Run: headless pygame with SDL's dummy video driver; simulated clock (each Clock.tick advances the game by its frame time, no real sleeping); random seed 0; keys injected as events and as key.get_pressed() state; no mouse input.
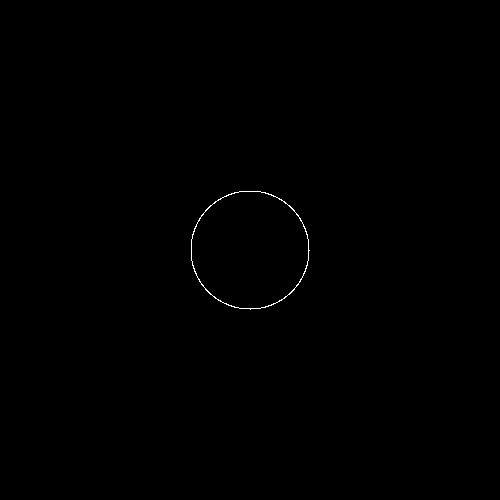
Frame 1 of 4 · flips 1–60 · no input
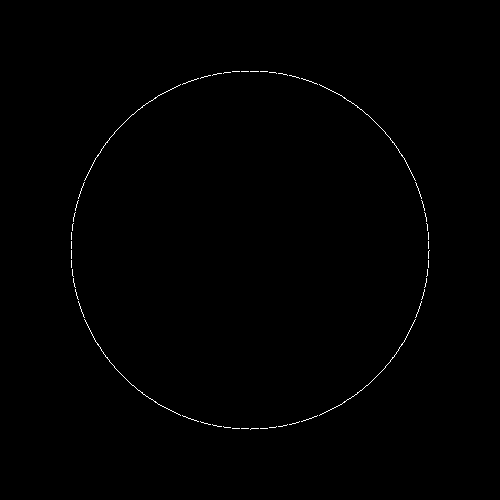
Frame 2 of 4 · flips 61–180 · tapped SPACE, RETURN · held RIGHT (→), D
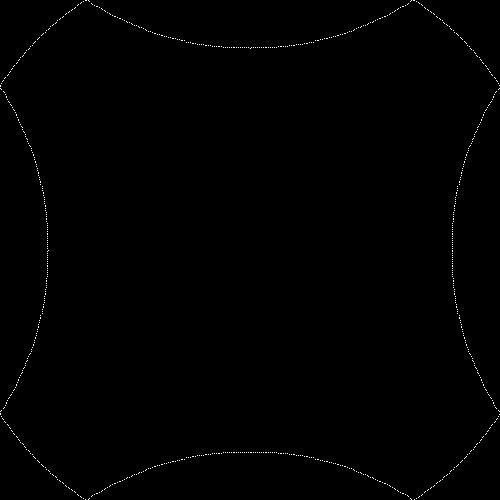
Frame 3 of 4 · flips 181–300 · held DOWN (↓), S
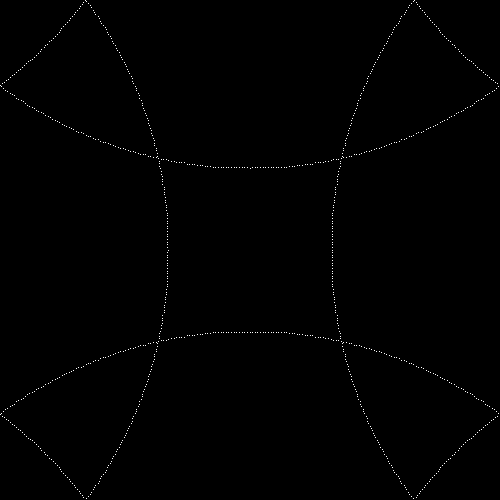
Frame 4 of 4 · flips 301–420 · held LEFT (←), A, UP (↑), W

The pygame program that drew these frames:

import math

import pygame


class Point:
    def __init__(self, position: list[float, float], direction: float, playground_size: tuple[int, int]):
        """
        :param position: The starting position of the point.
        :param direction: The direction, in radians, to initially move in.
        :param playground_size: The size of the area in which the point moves.
        """

        self.position: list[float, float] = position
        self.direction: float = direction

        self.vector = [math.cos(direction), -math.sin(direction)]

        self.playground_size: tuple[int, int] = playground_size

    def move(self):
        """
Moves the point in the direction of its vector.
Bounces off the edges of the playground.
        """

        self.position[0] += self.vector[0]
        if self.position[0] < 0:
            self.position[0] = 0
            self.vector[0] = -self.vector[0]
        elif self.position[0] > self.playground_size[0]:
            self.position[0] = self.playground_size[0]
            self.vector[0] = -self.vector[0]

        self.position[1] += self.vector[1]
        if self.position[1] < 0:
            self.position[1] = 0
            self.vector[1] = -self.vector[1]
        elif self.position[1] > self.playground_size[1]:
            self.position[1] = self.playground_size[1]
            self.vector[1] = -self.vector[1]


def main():
    pygame.init()
    pygame.display.set_caption("Slime Time")
    window_size = (500, 500)
    screen = pygame.display.set_mode(window_size)
    clock = pygame.time.Clock()

    points: list[Point] = []
    for r in range(1000):
        points.append(
            Point([250, 250], 2 * math.pi * r / 1000, window_size)
        )

    while True:
        for event in pygame.event.get():
            if event.type == pygame.QUIT:
                exit(0)

        screen.fill((0, 0, 0))

        for point in points:
            pygame.draw.rect(screen, (255, 255, 255), pygame.Rect(point.position[0], point.position[1], 1, 1))

            point.move()

        pygame.display.flip()
        clock.tick(60)


if __name__ == "__main__":
    main()
